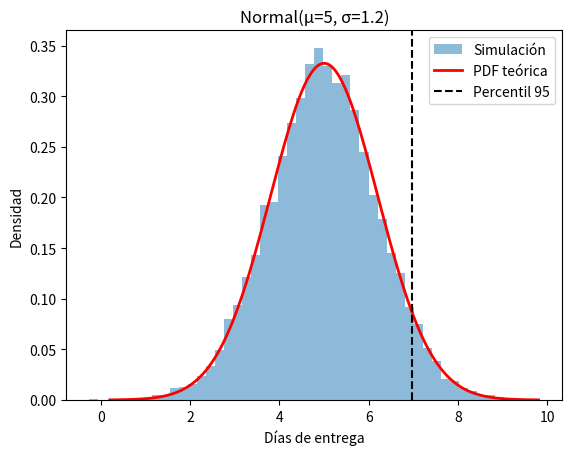

Write Python code to recreate this figure.
import numpy as np
from scipy import stats
import matplotlib.pyplot as plt

mu = 5
sigma = 1.2

dist = stats.norm(loc=mu, scale=sigma)

p_menos_4 = dist.cdf(4)

p_entre = dist.cdf(7) - dist.cdf(4)

p_mas_8 = dist.sf(8)

percentil_95 = dist.ppf(0.95)

print(f"P(X < 4)     = {p_menos_4:.4f}")
print(f"P(4 < X < 7) = {p_entre:.4f}")
print(f"P(X > 8)     = {p_mas_8:.4f}")
print(f"Percentil 95 = {percentil_95:.2f} días")

rng = np.random.default_rng(42)
tiempos = rng.normal(mu, sigma, size=10_000)

print(f"\nSimulación:")
print(f"P(X < 4)     ≈ {np.mean(tiempos < 4):.4f}")
print(f"P(4 < X < 7) ≈ {np.mean((tiempos > 4) & (tiempos < 7)):.4f}")
print(f"P(X > 8)     ≈ {np.mean(tiempos > 8):.4f}")
print(f"Percentil 95 ≈ {np.percentile(tiempos, 95):.2f} días")

x = np.linspace(mu - 4 * sigma, mu + 4 * sigma, 300)
plt.hist(tiempos, bins=50, density=True, alpha=0.5, label="Simulación")
plt.plot(x, dist.pdf(x), "r-", lw=2, label="PDF teórica")
plt.axvline(percentil_95, color="k", linestyle="--", label="Percentil 95")
plt.xlabel("Días de entrega")
plt.ylabel("Densidad")
plt.title("Normal(μ=5, σ=1.2)")
plt.legend()
plt.show()
